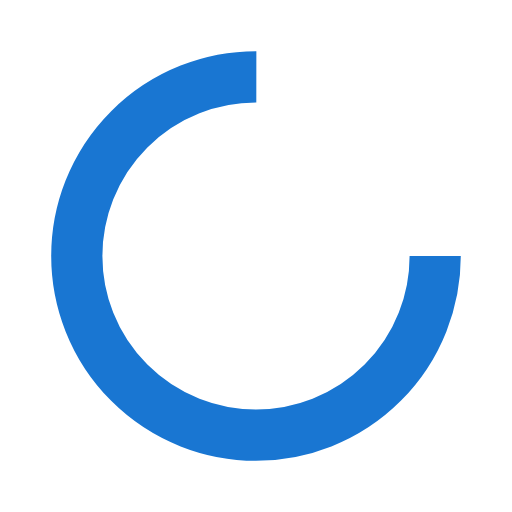
t = 0.00 s
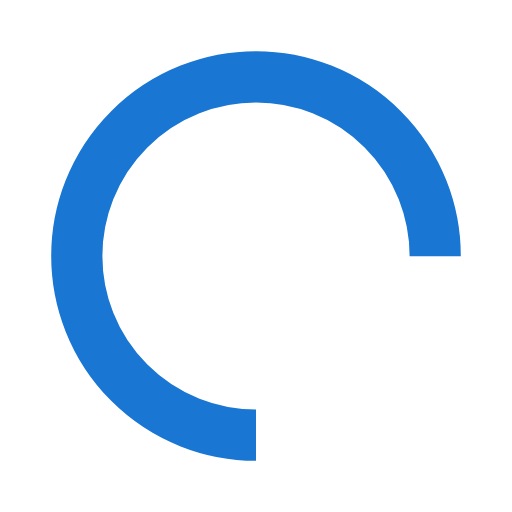
t = 0.25 s
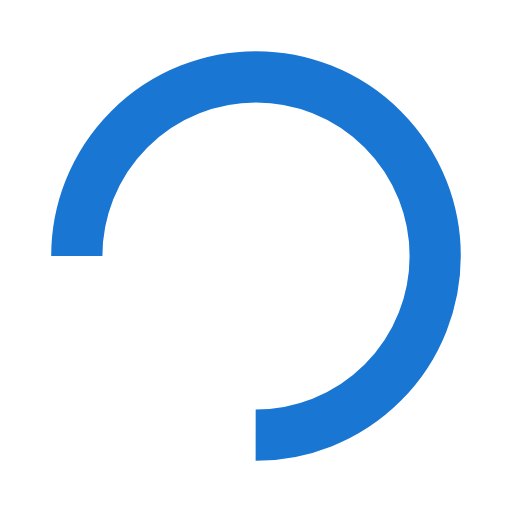
t = 0.50 s
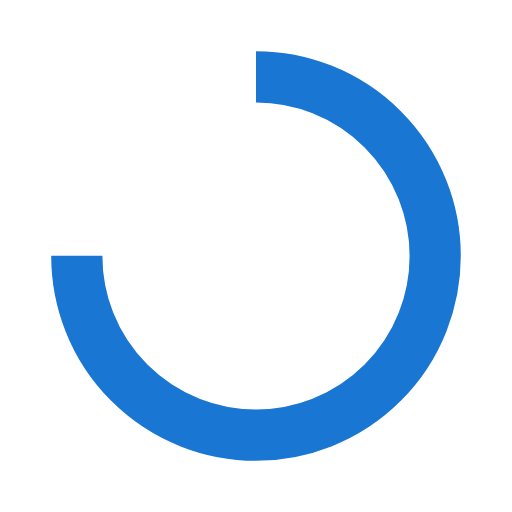
t = 0.75 s

The animated SVG that drew these frames (rendered in a browser with its animation timeline set to each time). Animation: 1 SMIL element (animateTransform=1); one cycle of 1.00 s, repeats indefinitely.

<?xml version="1.0" encoding="utf-8"?>
<svg xmlns="http://www.w3.org/2000/svg" xmlns:xlink="http://www.w3.org/1999/xlink" style="margin: auto; background: none; display: block; shape-rendering: auto;" width="200px" height="200px" viewBox="0 0 100 100" preserveAspectRatio="xMidYMid">
<circle cx="50" cy="50" fill="none" stroke="#1976d2" stroke-width="10" r="35" stroke-dasharray="164.93361431346415 56.97787143782138">
  <animateTransform attributeName="transform" type="rotate" repeatCount="indefinite" dur="1s" values="0 50 50;360 50 50" keyTimes="0;1"></animateTransform>
</circle>
<!-- [ldio] generated by https://loading.io/ --></svg>